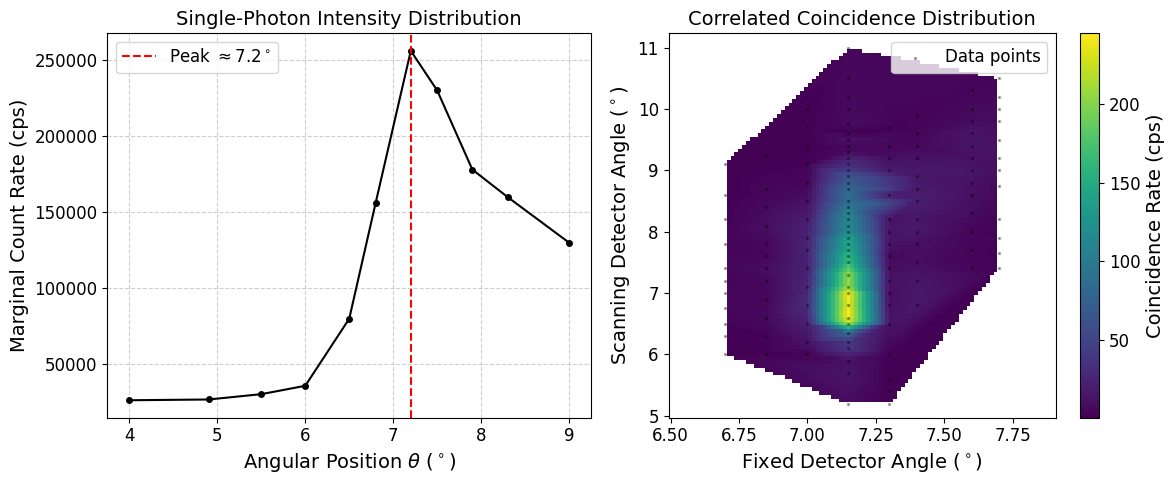

This chart was generated by the following Python code:
import matplotlib.pyplot as plt
import numpy as np
import os
from scipy.interpolate import griddata

# Set up matplotlib style to mimic the SQUID report
plt.rcParams.update({
    "text.usetex": False,
    "font.family": "serif",
    "font.serif": ["Computer Modern Roman", "Times New Roman", "serif"],
    "font.size": 12,
    "axes.labelsize": 14,
    "axes.titlesize": 14,
    "legend.fontsize": 12,
    "xtick.labelsize": 12,
    "ytick.labelsize": 12,
})

# Task 3 Marginals
angles_marg = np.array([4, 4.9, 5.5, 6, 6.5, 6.8, 7.2, 7.5, 7.9, 8.3, 9])
counts_marg = np.array([26500, 27000, 30500, 36000, 80050, 156000, 256000, 230000, 178000, 160000, 130000])

# Sort
sort_idx = np.argsort(angles_marg)
angles_marg = angles_marg[sort_idx]
counts_marg = counts_marg[sort_idx]

# 2D Sweep Data (furthest, closest, mean_coincidence)
# Parsed directly from lab_notes.md
data_2d = [
    # furthest 6.7
    (6.7, 6, np.mean([1,2,1])), (6.7, 6.3, np.mean([1,1,2])), (6.7, 6.5, np.mean([2,3,2])), (6.7, 6.75, np.mean([6,1,6])),
    (6.7, 7.0, np.mean([5,4,5])), (6.7, 7.2, np.mean([1,7,1])), (6.7, 7.4, np.mean([5,4,6])), (6.7, 7.8, np.mean([3,5,0])),
    (6.7, 8.2, np.mean([2,2,1])), (6.7, 8.6, np.mean([0,1,0])), (6.7, 9.1, np.mean([0,1,0])),
    # furthest 6.85
    (6.85, 9.25, np.mean([2,1,1])), (6.85, 8.7, np.mean([1,3,6])), (6.85, 8.4, np.mean([5,7,7])), (6.85, 8.1, np.mean([11,8,8])),
    (6.85, 7.8, np.mean([4,3,6])), (6.85, 7.6, np.mean([3,5,6])), (6.85, 7.4, np.mean([14,6,7])), (6.85, 7.2, np.mean([3,5,8])),
    (6.85, 6.9, np.mean([6,4,2])), (6.85, 6.6, np.mean([9,4,6])), (6.85, 6.3, np.mean([1,3,2])), (6.85, 6, np.mean([2,0,1])),
    # furthest 7.0
    (7.0, 10, np.mean([0,1,1])), (7.0, 9.7, np.mean([1,2,1])), (7.0, 9.4, np.mean([1,0,0])), (7.0, 9.1, np.mean([1,2,3])),
    (7.0, 8.8, np.mean([5,3,4])), (7.0, 8.5, np.mean([9,7,13])), (7.0, 8.2, np.mean([17,18,22])), (7.0, 7.9, np.mean([23,25,22])),
    (7.0, 7.7, np.mean([24,22,23])), (7.0, 7.4, np.mean([27,19,21])), (7.0, 7.1, np.mean([22,38,16])), (7.0, 6.8, np.mean([32,34,26])),
    (7.0, 6.5, np.mean([20,23,20])), (7.0, 6.2, np.mean([11,15,8])), (7.0, 6, np.mean([6,1,2])),
    # furthest 7.15
    (7.15, 5.2, np.mean([6,11,5])), (7.15, 5.7, np.mean([21,7,12])), (7.15, 5.9, np.mean([13,6,12])), (7.15, 6.1, np.mean([46,32,41])),
    (7.15, 6.2, np.mean([40,42,35])), (7.15, 6.35, np.mean([102,80,72])), (7.15, 6.5, np.mean([198,218,223])), (7.15, 6.6, np.mean([240,252,248])),
    (7.15, 6.8, np.mean([239,228,258])), (7.15, 7, np.mean([246,243,245])), (7.15, 7.3, np.mean([219,196,205])), (7.15, 7.5, np.mean([162,182,160])),
    (7.15, 7.6, np.mean([149,187,152])), (7.15, 7.8, np.mean([139,147,155])), (7.15, 8, np.mean([110,106,137])), (7.15, 8.1, np.mean([126,114,121])),
    (7.15, 8.3, np.mean([117,101,124])), (7.15, 8.4, np.mean([105,106,89])), (7.15, 8.5, np.mean([90,87,88])), (7.15, 8.8, np.mean([64,63,84])),
    (7.15, 9, np.mean([57,41,35])), (7.15, 9.2, np.mean([23,24,21])), (7.15, 9.5, np.mean([10,10,12])), (7.15, 9.75, np.mean([10,8,6])),
    (7.15, 10, np.mean([5,8,5])), (7.15, 10.2, np.mean([4,5,9])), (7.15, 10.5, np.mean([6,5,7])), (7.15, 11, np.mean([1,7,6])),
    (7.15, 7.1, np.mean([199, 212, 211])), (7.15, 7.7, np.mean([144, 151, 160])), (7.15, 7.9, np.mean([151, 130, 147])),
    (7.15, 8.2, np.mean([125, 104, 118])), (7.15, 8.7, np.mean([93, 82, 83])), (7.15, 8.9, np.mean([56, 72, 75])),
    (7.15, 9.1, np.mean([38, 32, 30])), (7.15, 9.3, np.mean([10, 6, 5])), (7.15, 9.4, np.mean([4, 3, 6])), (7.15, 9.6, np.mean([0, 0, 0])),
    # furthest 7.3
    (7.3, 5.2, np.mean([2,1,1])), (7.3, 5.4, np.mean([1,2,1])), (7.3, 5.6, np.mean([1,0,1])), (7.3, 6.0, np.mean([2,0,3])),
    (7.3, 6.5, np.mean([12,17,9])), (7.3, 6.8, np.mean([10,11,6])), (7.3, 7, np.mean([11,12,4])), (7.3, 7.2, np.mean([12,6,14])),
    (7.3, 7.4, np.mean([6,7,13])), (7.3, 7.6, np.mean([4,6,8])), (7.3, 7.8, np.mean([9,12,14])), (7.3, 8, np.mean([13,12,13])),
    (7.3, 8.2, np.mean([13,17,7])), (7.3, 8.6, np.mean([18,17,21])), (7.3, 9, np.mean([11,22,17])), (7.3, 9.2, np.mean([14,8,5])),
    (7.3, 9.4, np.mean([3,7,4])), (7.3, 9.7, np.mean([1,2,1])),
    # furthest 7.4
    (7.4, 9.4, np.mean([8,3,5])), (7.4, 9.6, np.mean([4,5,5])), (7.4, 9.9, np.mean([3,2,3])), (7.4, 9.2, np.mean([12,13,9])),
    (7.4, 8.9, np.mean([15,11,19])), (7.4, 8.7, np.mean([20,17,18])), (7.4, 8.5, np.mean([24,18,20])), (7.4, 8.2, np.mean([19,16,8])),
    (7.4, 8, np.mean([16,21,13])), (7.4, 7.8, np.mean([8,9,13])), (7.4, 7.5, np.mean([9,10,7])), (7.4, 7.2, np.mean([14,12,18])),
    (7.4, 6.8, np.mean([13,17,19])),
    # furthest 7.6
    (7.6, 10, np.mean([6,7,7])), (7.6, 10.3, np.mean([5,3,4])), (7.6, 9.8, np.mean([5,8,10])), (7.6, 9.6, np.mean([11,17,11])),
    (7.6, 9.4, np.mean([16,11,12])), (7.6, 9.2, np.mean([7,13,12])), (7.6, 9, np.mean([18,14,12])), (7.6, 8.8, np.mean([11,13,8])),
    (7.6, 8.6, np.mean([13,6,11])), (7.6, 8.3, np.mean([10,6,8])), (7.6, 8, np.mean([4,5,2])), (7.6, 7.7, np.mean([2,1,7])),
    (7.6, 7.4, np.mean([8,2,4])),
    # furthest 7.7
    (7.7, 7.4, np.mean([3,1,2])), (7.7, 7.65, np.mean([1,0,4])), (7.7, 7.9, np.mean([3,1,3])), (7.7, 8.2, np.mean([3,1,3])),
    (7.7, 8.75, np.mean([3,10,8])), (7.7, 10.5, np.mean([4,4,3])), (7.7, 10.2, np.mean([5,2,7])), (7.7, 10, np.mean([10,7,5])),
    (7.7, 9.8, np.mean([6,9,8])), (7.7, 9.5, np.mean([8,10,15])), (7.7, 9.2, np.mean([11,16,8])), (7.7, 9, np.mean([7,10,11]))
]

x = np.array([d[0] for d in data_2d])
y = np.array([d[1] for d in data_2d])
z = np.array([d[2] for d in data_2d])

# Create a grid
xi = np.linspace(6.5, 7.9, 100)
yi = np.linspace(5.0, 11.2, 100)
xi, yi = np.meshgrid(xi, yi)
zi = griddata((x, y), z, (xi, yi), method='linear')

os.makedirs('figures', exist_ok=True)

fig, (ax1, ax2) = plt.subplots(1, 2, figsize=(12, 5))

# Plot 1: Marginals
ax1.plot(angles_marg, counts_marg, 'ko-', markersize=4, linewidth=1.5)
ax1.set_xlabel(r'Angular Position $\theta$ ($^\circ$)')
ax1.set_ylabel(r'Marginal Count Rate (cps)')
ax1.set_title(r'Single-Photon Intensity Distribution')
ax1.grid(True, linestyle='--', alpha=0.6)

# Find half opening angle (approx peak)
peak_idx = np.argmax(counts_marg)
phi_0 = angles_marg[peak_idx]
ax1.axvline(phi_0, color='r', linestyle='--', label=rf'Peak $\approx {phi_0}^\circ$')
ax1.legend()

# Plot 2: 2D Heatmap
im = ax2.pcolormesh(xi, yi, zi, shading='auto', cmap='viridis')
ax2.scatter(x, y, c='k', s=2, alpha=0.3, label='Data points') # show where data actually is
ax2.set_xlabel(r'Fixed Detector Angle ($^\circ$)')
ax2.set_ylabel(r'Scanning Detector Angle ($^\circ$)')
ax2.set_title(r'Correlated Coincidence Distribution')
fig.colorbar(im, ax=ax2, label='Coincidence Rate (cps)')
ax2.legend()

plt.tight_layout()
plt.savefig('figures/task3_geometry.pdf', bbox_inches='tight')
print("Task 3 figures saved to figures/task3_geometry.pdf")
